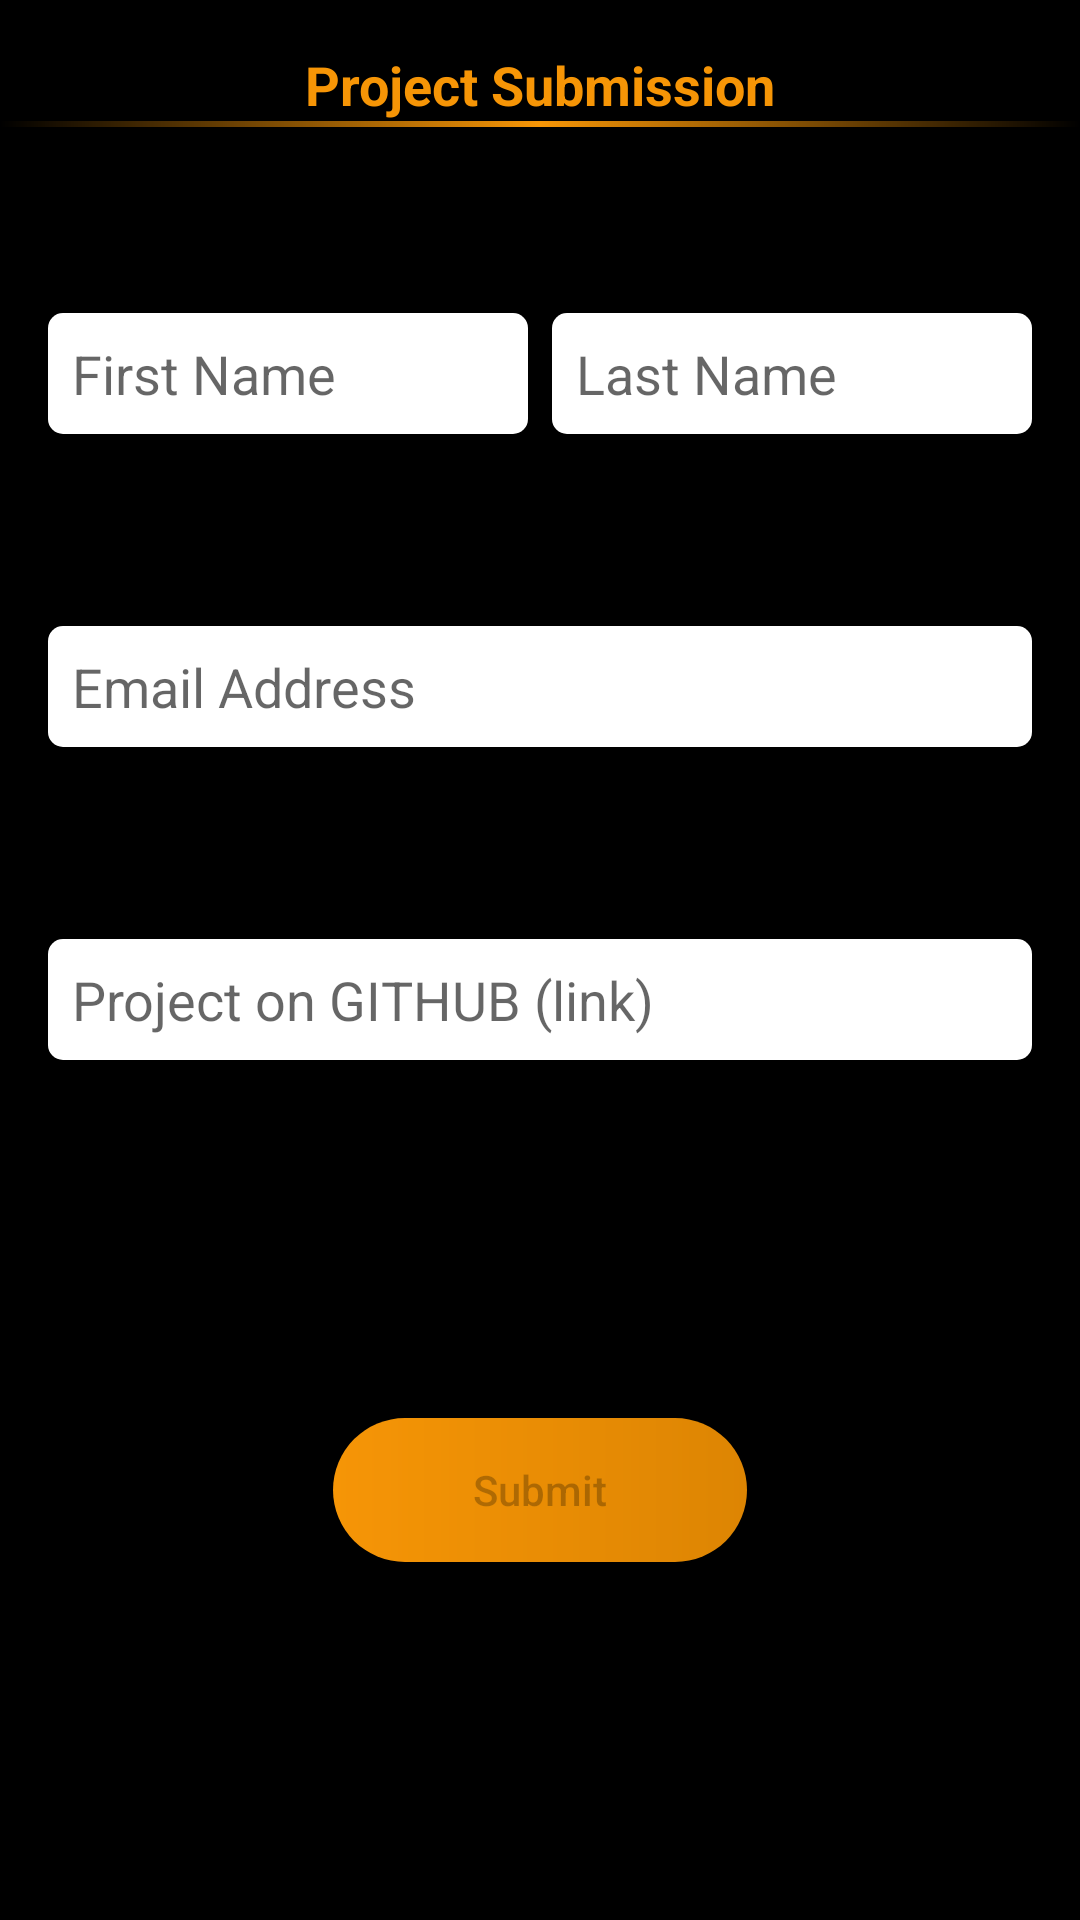

Here is an Android app screen rendered from its layout file. Give the layout XML and the strings, colors and styles it references.
<!-- AndroidManifest.xml: application theme AppTheme -->
<!-- res/layout/content_project.xml -->
<?xml version="1.0" encoding="utf-8"?>
<layout
    xmlns:android="http://schemas.android.com/apk/res/android"
    xmlns:app="http://schemas.android.com/apk/res-auto">
    <data>
        <import type="android.view.View" />

        <variable
            name="mView"
            type="com.practice.gadsaaleaderboard.ui.projectsubmission.ProjectContracts.View" />
    </data>

    <androidx.constraintlayout.widget.ConstraintLayout
        android:layout_width="match_parent"
        android:layout_height="match_parent"
        android:background="@color/colorBlack">

        <TextView
            android:id="@+id/text"
            android:layout_width="match_parent"
            android:layout_height="wrap_content"
            android:text="@string/app_project"
            android:layout_marginTop="@dimen/activity_vertical_margin"
            android:textAlignment="center"
            style="@style/ProjectTextAppearance"
            app:layout_constraintTop_toTopOf="parent"
            app:layout_constraintStart_toStartOf="parent"
            app:layout_constraintEnd_toEndOf="parent"/>

        <androidx.constraintlayout.widget.Guideline
            android:id="@+id/guideline"
            android:layout_width="wrap_content"
            android:layout_height="wrap_content"
            android:orientation="vertical"
            app:layout_constraintGuide_begin="16dp" />

        <androidx.constraintlayout.widget.Guideline
            android:id="@+id/guideline2"
            android:layout_width="wrap_content"
            android:layout_height="wrap_content"
            android:orientation="vertical"
            app:layout_constraintGuide_end="16dp" />

        <EditText
            android:id="@+id/first_name"
            android:padding="8dp"
            android:hint="@string/first_name"
            android:layout_width="0dp"
            android:inputType="text"
            android:layout_height="wrap_content"
            android:layout_marginTop="64dp"
            android:background="@drawable/shape_edit_text"
            app:layout_constraintEnd_toStartOf="@id/last_name"
            app:layout_constraintStart_toStartOf="@+id/guideline"
            app:layout_constraintTop_toBottomOf="@+id/text"
            android:layout_marginEnd="8dp"
            android:nextFocusDown="@id/last_name"
            android:importantForAutofill="no" />

        <View
            android:id="@+id/lineView"
            android:layout_width="match_parent"
            android:layout_height="2dp"
            android:background="@drawable/project_submission_text_line"
            android:orientation="vertical"
            android:textAlignment="center"
            app:layout_constraintEnd_toStartOf="@+id/guideline2"
            app:layout_constraintStart_toStartOf="@+id/guideline"
            app:layout_constraintTop_toBottomOf="@+id/text"/>

        <EditText
            android:id="@+id/last_name"
            android:padding="8dp"
            android:hint="@string/last_name"
            android:inputType="text"
            android:nextFocusDown="@id/email_address"
            android:nextFocusUp="@id/first_name"
            android:layout_width="0dp"
            android:layout_height="wrap_content"
            android:layout_marginTop="64dp"
            android:background="@drawable/shape_edit_text"
            app:layout_constraintTop_toBottomOf="@+id/text"
            app:layout_constraintStart_toEndOf="@id/first_name"
            app:layout_constraintEnd_toStartOf="@id/guideline2"
            android:importantForAutofill="no" />

        <EditText
            android:id="@+id/email_address"
            android:padding="8dp"
            android:hint="@string/email_address"
            android:inputType="textEmailAddress"
            android:nextFocusDown="@id/github_link"
            android:nextFocusUp="@id/last_name"
            android:layout_width="0dp"
            android:layout_height="wrap_content"
            android:background="@drawable/shape_edit_text"
            android:layout_marginTop="64dp"
            app:layout_constraintTop_toBottomOf="@+id/first_name"
            app:layout_constraintStart_toEndOf="@id/guideline"
            app:layout_constraintEnd_toStartOf="@id/guideline2"
            android:importantForAutofill="no" />

        <EditText
            android:id="@+id/github_link"
            android:layout_width="0dp"
            android:layout_height="wrap_content"
            android:layout_marginTop="64dp"
            android:background="@drawable/shape_edit_text"
            android:hint="@string/project_github_link"
            android:importantForAutofill="no"
            android:nextFocusUp="@id/email_address"
            android:inputType="textUri"
            android:padding="8dp"
            app:layout_constraintEnd_toStartOf="@id/guideline2"
            app:layout_constraintStart_toEndOf="@id/guideline"
            app:layout_constraintTop_toBottomOf="@+id/email_address" />

        <Button
            android:id="@+id/button"
            android:layout_width="0dp"
            android:layout_height="wrap_content"
            android:text="@string/submit"
            android:layout_marginStart="95dp"
            android:layout_marginEnd="95dp"
            android:textAllCaps="false"
            android:enabled="false"
            android:onClick="@{ () -> mView.onClickProjectSubmit() }"
            android:background="@drawable/shape_submit_button"
            app:layout_constraintBottom_toBottomOf="parent"
            app:layout_constraintEnd_toStartOf="@+id/guideline2"
            app:layout_constraintStart_toStartOf="@+id/guideline"
            app:layout_constraintTop_toBottomOf="@+id/github_link" />

    </androidx.constraintlayout.widget.ConstraintLayout>
</layout>
<!-- resources referenced by this layout -->
<resources>
  <color name="colorBlack">#ff000000</color>
  <dimen name="activity_vertical_margin">16dp</dimen>
  <!-- drawable project_submission_text_line (drawable) -->
  <?xml version="1.0" encoding="utf-8"?>
  <shape android:shape="rectangle"
      xmlns:android="http://schemas.android.com/apk/res/android">
  
      <gradient
          android:centerColor="@color/colorAccent"
          android:endColor="@android:color/black"
          android:startColor="@android:color/black"/>
  </shape>
  <!-- drawable shape_edit_text (drawable) -->
  <?xml version="1.0" encoding="utf-8"?>
  <shape
      xmlns:android="http://schemas.android.com/apk/res/android"
      android:shape="rectangle">
  
      <solid android:color="@color/colorWhite" />
  
      <corners android:radius="5dp" />
  
  </shape>
  <!-- drawable shape_submit_button (drawable) -->
  <?xml version="1.0" encoding="utf-8" ?>
  <shape
      xmlns:android="http://schemas.android.com/apk/res/android"
      android:shape="rectangle">
  
      <solid android:color="@color/colorAccent" />
  
      <corners android:radius="50dp"/>
  
      <gradient
          android:startColor="@color/colorAccent"
          android:endColor="@color/colorAccentDark" />
  
  </shape>
  <string name="app_project">Project Submission</string>
  <string name="email_address">Email Address</string>
  <string name="first_name">First Name</string>
  <string name="last_name">Last Name</string>
  <string name="project_github_link">Project on GITHUB (link)</string>
  <string name="submit">Submit</string>
  <style name="ProjectTextAppearance" parent="LeaderNameTextAppearance">
          <item name="android:textColor">@color/colorAccent</item>
      </style>
  <style name="AppTheme" parent="Theme.AppCompat.Light.DarkActionBar">
          
          <item name="colorPrimary">@color/colorBlack</item>
          <item name="colorPrimaryDark">@color/colorBlack</item>
          <item name="colorAccent">@color/colorWhite</item>
      </style>
  <color name="colorAccent">#F69506</color>
  <color name="colorWhite">#ffffff</color>
  <color name="colorAccentDark">#DD8503</color>
  <style name="LeaderNameTextAppearance" parent="@android:style/TextAppearance.Material.Medium">
          <item name="android:textStyle">bold</item>
      </style>
</resources>
